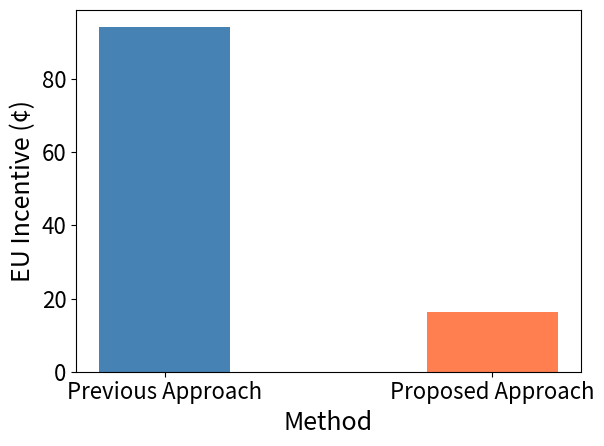
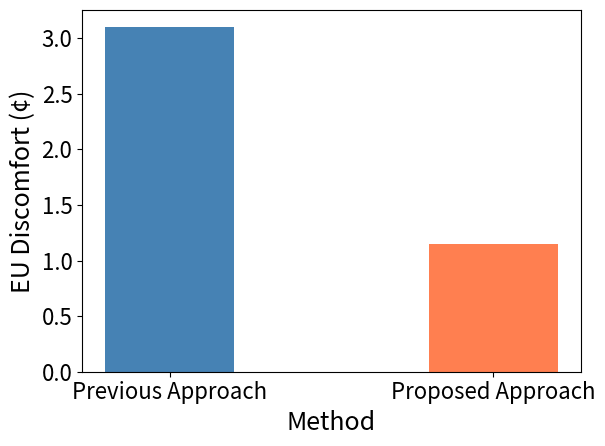
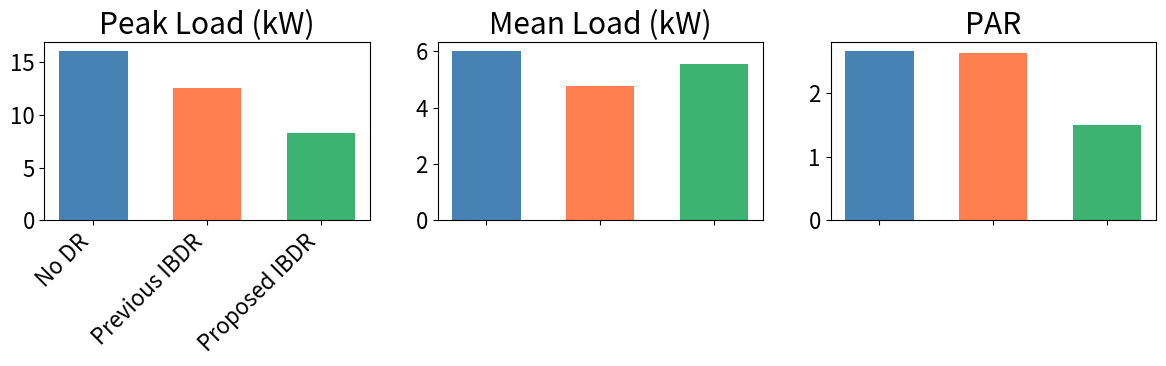
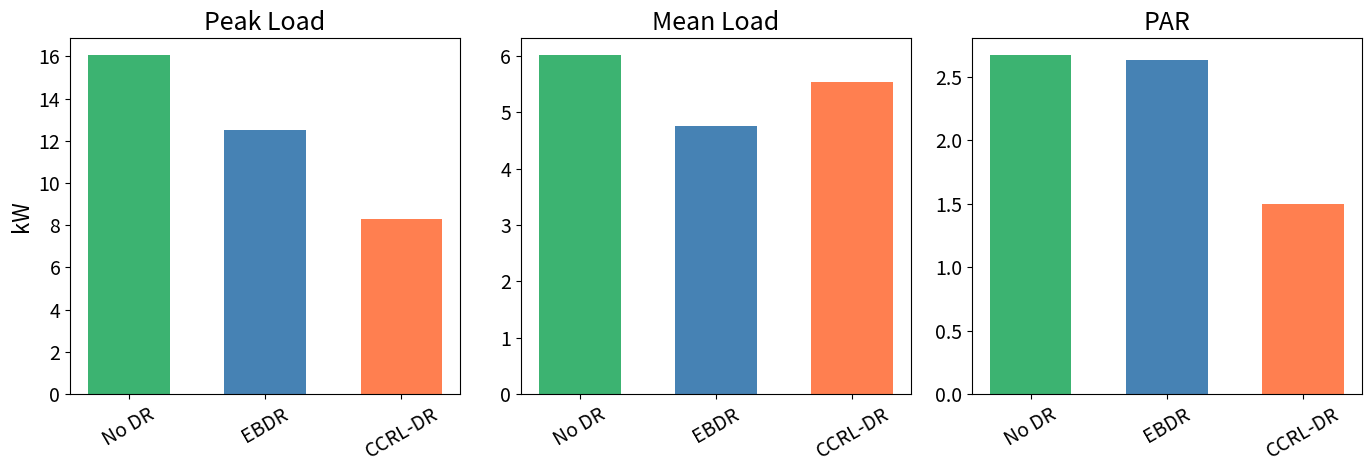

These charts were generated, in order, by the following Python code:
# -*- coding: utf-8 -*-
"""incentive-discomfort-PAR.ipynb

Automatically generated by Colab.

Original file is located at
    https://colab.research.google.com/drive/1RQksJJzQD95R-zRyM-ozMc800MC_E8zi
"""

import matplotlib.pyplot as plt

# Configure fonts and sizes
plt.rcParams.update({
    'font.size': 18,
    'axes.labelsize': 18,
    'xtick.labelsize': 16,
    'ytick.labelsize': 16,
    'legend.fontsize': 16,
    'legend.title_fontsize': 18
})

# Data for plotting
methods = ['Previous Approach', 'Proposed Approach']
values = [94.15, 16.33]
# More vibrant colors
colors = ['steelblue', 'coral']

# Create bar chart with thinner bars
plt.figure()
plt.bar(methods, values, color=colors, width=0.4)

# Labels
plt.xlabel('Method')
plt.ylabel('EU Incentive (¢)')
plt.grid(False)

# No annotations on bars

plt.tight_layout()
plt.show()

import matplotlib.pyplot as plt

# Configure fonts and sizes
plt.rcParams.update({
    'font.size': 18,
    'axes.labelsize': 18,
    'xtick.labelsize': 16,
    'ytick.labelsize': 16,
    'legend.fontsize': 16,
    'legend.title_fontsize': 18
})

# Data for CU discomfort
methods = ['Previous Approach', 'Proposed Approach']
discomfort_values = [3.1, 1.15]
colors = ['steelblue', 'coral']

# Create bar chart with thinner bars
plt.figure()
plt.bar(methods, discomfort_values, color=colors, width=0.4)

# Labels
plt.xlabel('Method')
plt.ylabel('EU Discomfort (¢)')
plt.grid(False)

# No annotations on bars

plt.tight_layout()
plt.show()

import matplotlib.pyplot as plt

methods = ['No DR', 'Previous IBDR', 'Proposed IBDR']
peak = [16.05, 12.51, 8.3]
mean = [6.01, 4.76, 5.54]
par = [2.67, 2.63, 1.5]
colors = ['steelblue','coral','mediumseagreen']

fig, axes = plt.subplots(1, 3, figsize=(12,4))

# Peak load
axes[0].bar(methods, peak, color=colors, width=0.6)
axes[0].set_title('Peak Load (kW)')
axes[0].set_xticklabels(methods, rotation=45, ha='right')

# Mean load
axes[1].bar(methods, mean, color=colors, width=0.6)
axes[1].set_title('Mean Load (kW)')
axes[1].set_xticklabels([])  # می‌تونی تیک‌ها رو پنهان کنی

# PAR
axes[2].bar(methods, par, color=colors, width=0.6)
axes[2].set_title('PAR')
axes[2].set_xticklabels([])

for ax in axes:
    ax.grid(False)

plt.tight_layout()
plt.show()

import matplotlib.pyplot as plt
from matplotlib.ticker import AutoLocator

# Configure fonts and sizes
plt.rcParams.update({
    'font.size': 16,
    'axes.titlesize': 18,
    'axes.labelsize': 16,
    'xtick.labelsize': 14,
    'ytick.labelsize': 14
})

# Data for plotting
methods = ['No DR', 'EBDR', 'CCRL-DR']
peak = [16.05, 12.51, 8.3]
mean = [6.01, 4.76, 5.54]
par = [2.67, 2.63, 1.5]
# Colors: green, blue, orange
colors = ['mediumseagreen', 'steelblue', 'coral']

# Create subplots
fig, axes = plt.subplots(1, 3, figsize=(14, 5), sharey=False)

# Plot 1: Peak load
axes[0].bar(methods, peak, color=colors, width=0.6)
axes[0].set_title('Peak Load')
axes[0].set_ylabel('kW')
axes[0].yaxis.set_major_locator(AutoLocator())
axes[0].tick_params(axis='x', rotation=30)

# Plot 2: Mean load
axes[1].bar(methods, mean, color=colors, width=0.6)
axes[1].set_title('Mean Load')
axes[1].yaxis.set_major_locator(AutoLocator())
axes[1].tick_params(axis='x', rotation=30)

# Plot 3: PAR
axes[2].bar(methods, par, color=colors, width=0.6)
axes[2].set_title('PAR')
axes[2].yaxis.set_major_locator(AutoLocator())
axes[2].tick_params(axis='x', rotation=30)

# Remove grids
for ax in axes:
    ax.grid(False)

plt.tight_layout()
plt.show()
